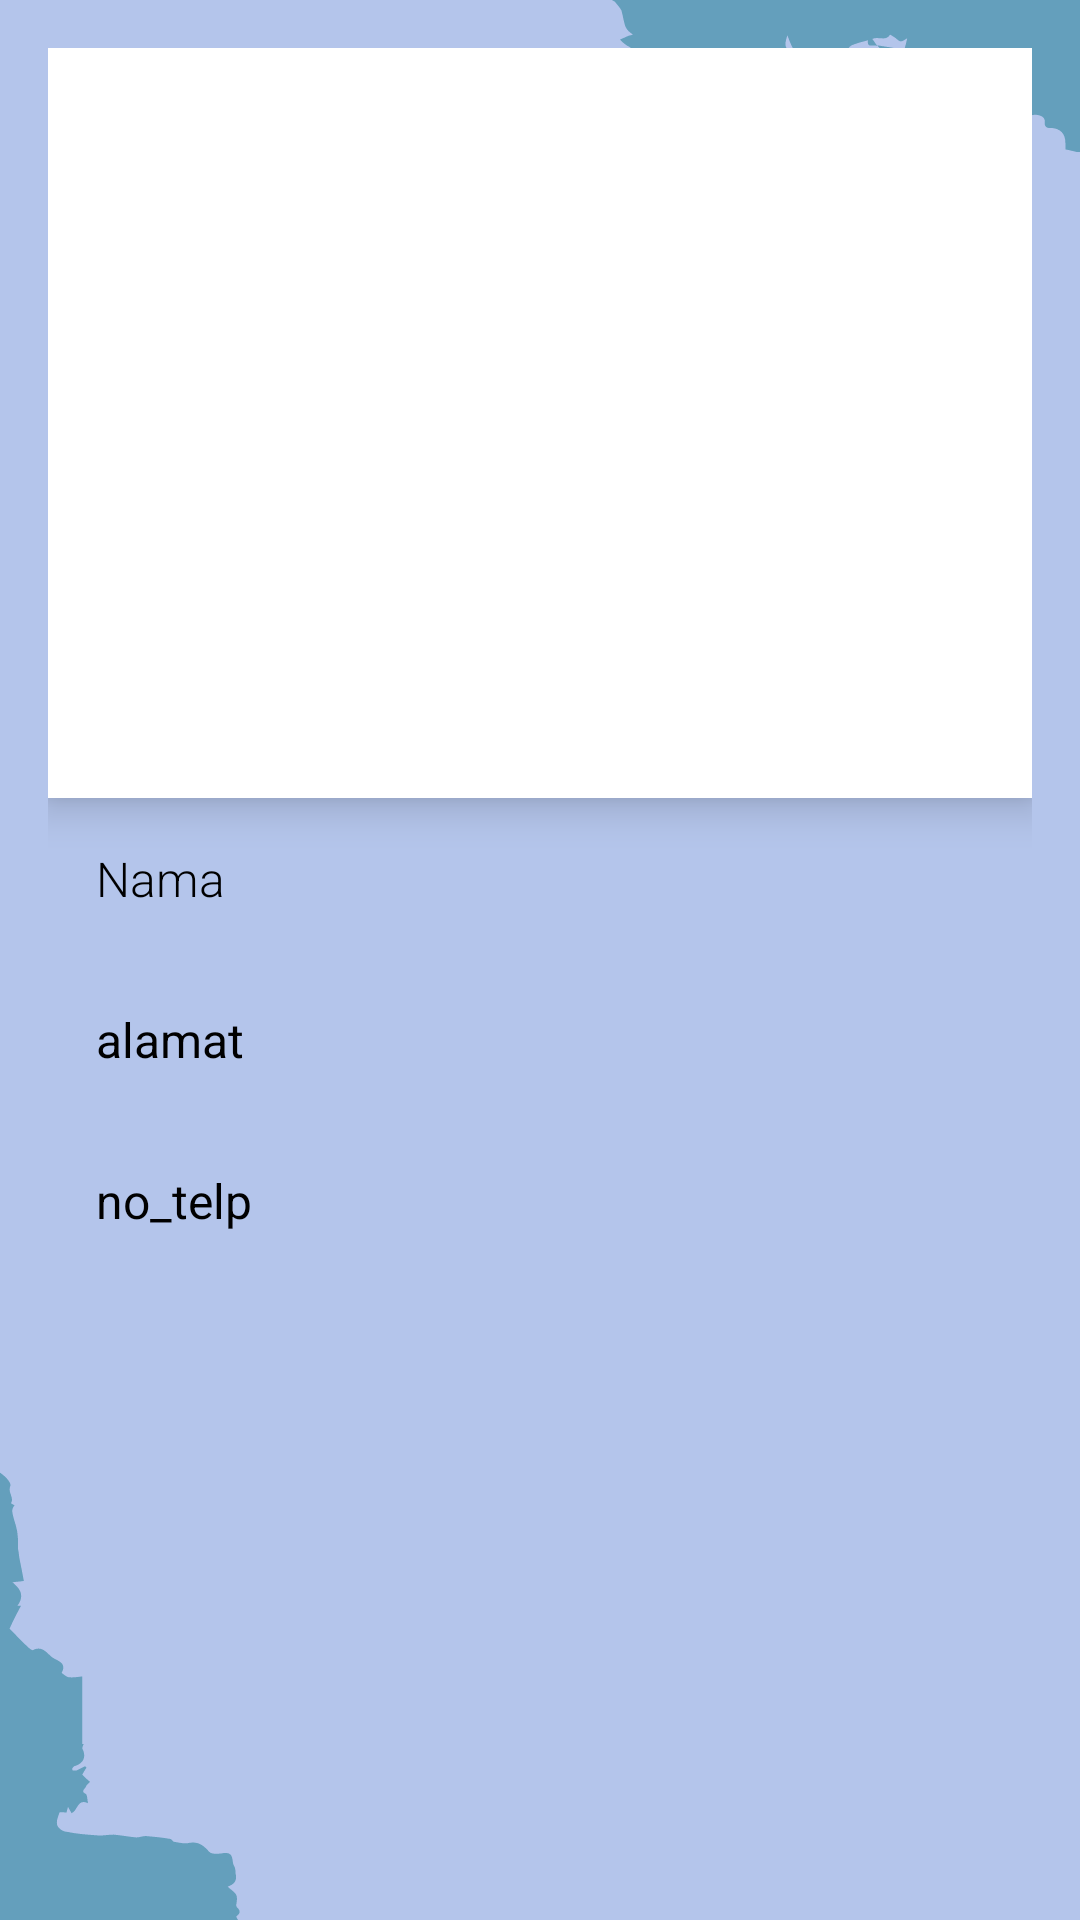

Reconstruct the res/layout file that produces this screen, plus the resources it refers to.
<!-- AndroidManifest.xml: application theme AppTheme -->
<!-- res/layout/detail_hotel.xml -->
<?xml version="1.0" encoding="utf-8"?>

<RelativeLayout
    xmlns:android="http://schemas.android.com/apk/res/android"
    xmlns:app="http://schemas.android.com/apk/res-auto"
    android:layout_width="match_parent"
    android:layout_height="wrap_content"
    android:orientation="vertical"
    xmlns:tools="http://schemas.android.com/tools"
    tools:context=".DetailHotel"
    android:background="@drawable/bg_main"
    android:padding="16dp" >

    <androidx.cardview.widget.CardView
        android:id="@+id/card_view"
        android:layout_width="match_parent"
        android:layout_height="wrap_content"
        app:cardElevation="8dp"
        app:cardCornerRadius="0dp">

        <RelativeLayout
            android:layout_width="match_parent"
            android:layout_height="wrap_content">

            <ImageView
                android:id="@+id/hotelImage"
                android:layout_width="match_parent"
                android:layout_height="250dp"
                android:adjustViewBounds="true"
                android:scaleType="fitXY"
                android:src="@drawable/ic_launcher_background" />
        </RelativeLayout>
    </androidx.cardview.widget.CardView>

    <TextView
        android:id="@+id/hotelNama"
        style="@style/TextAppearance.AppCompat.Subhead"
        android:layout_width="match_parent"
        android:layout_height="wrap_content"
        android:layout_below="@id/card_view"
        android:layout_centerHorizontal="true"
        android:padding="16dp"
        android:text="@string/nama"
        android:textColor="#000000"
        app:fontFamily="sans-serif-light" />

    <TextView
        android:id="@+id/hotelAlamat"
        android:layout_width="match_parent"
        android:layout_height="wrap_content"
        android:text="@string/alamat"
        android:padding="16dp"
        style="@style/TextAppearance.AppCompat.Subhead"
        android:layout_below="@id/hotelNama"
        android:textColor="#000000"/>

    <TextView
        android:id="@+id/no_telp"
        android:layout_width="match_parent"
        android:layout_height="wrap_content"
        android:text="@string/no_telp"
        android:padding="16dp"
        style="@style/TextAppearance.AppCompat.Subhead"
        android:layout_below="@id/hotelAlamat"
        android:textColor="#000000"/>
</RelativeLayout>
<!-- resources referenced by this layout -->
<resources>
  <!-- drawable bg_main: png bitmap (drawable, 23784 bytes) -->
  <string name="alamat">alamat</string>
  <string name="nama">Nama</string>
  <string name="no_telp">no_telp</string>
  <style name="AppTheme" parent="Theme.AppCompat.Light.DarkActionBar">
          
          <item name="colorPrimary">#7B91D5</item>
          <item name="colorPrimaryDark">@color/colorPrimaryDark</item>
          <item name="colorAccent">@color/colorAccent</item>
      </style>
  <color name="colorPrimaryDark">#5E90DA</color>
  <color name="colorAccent">#03DAC5</color>
</resources>
